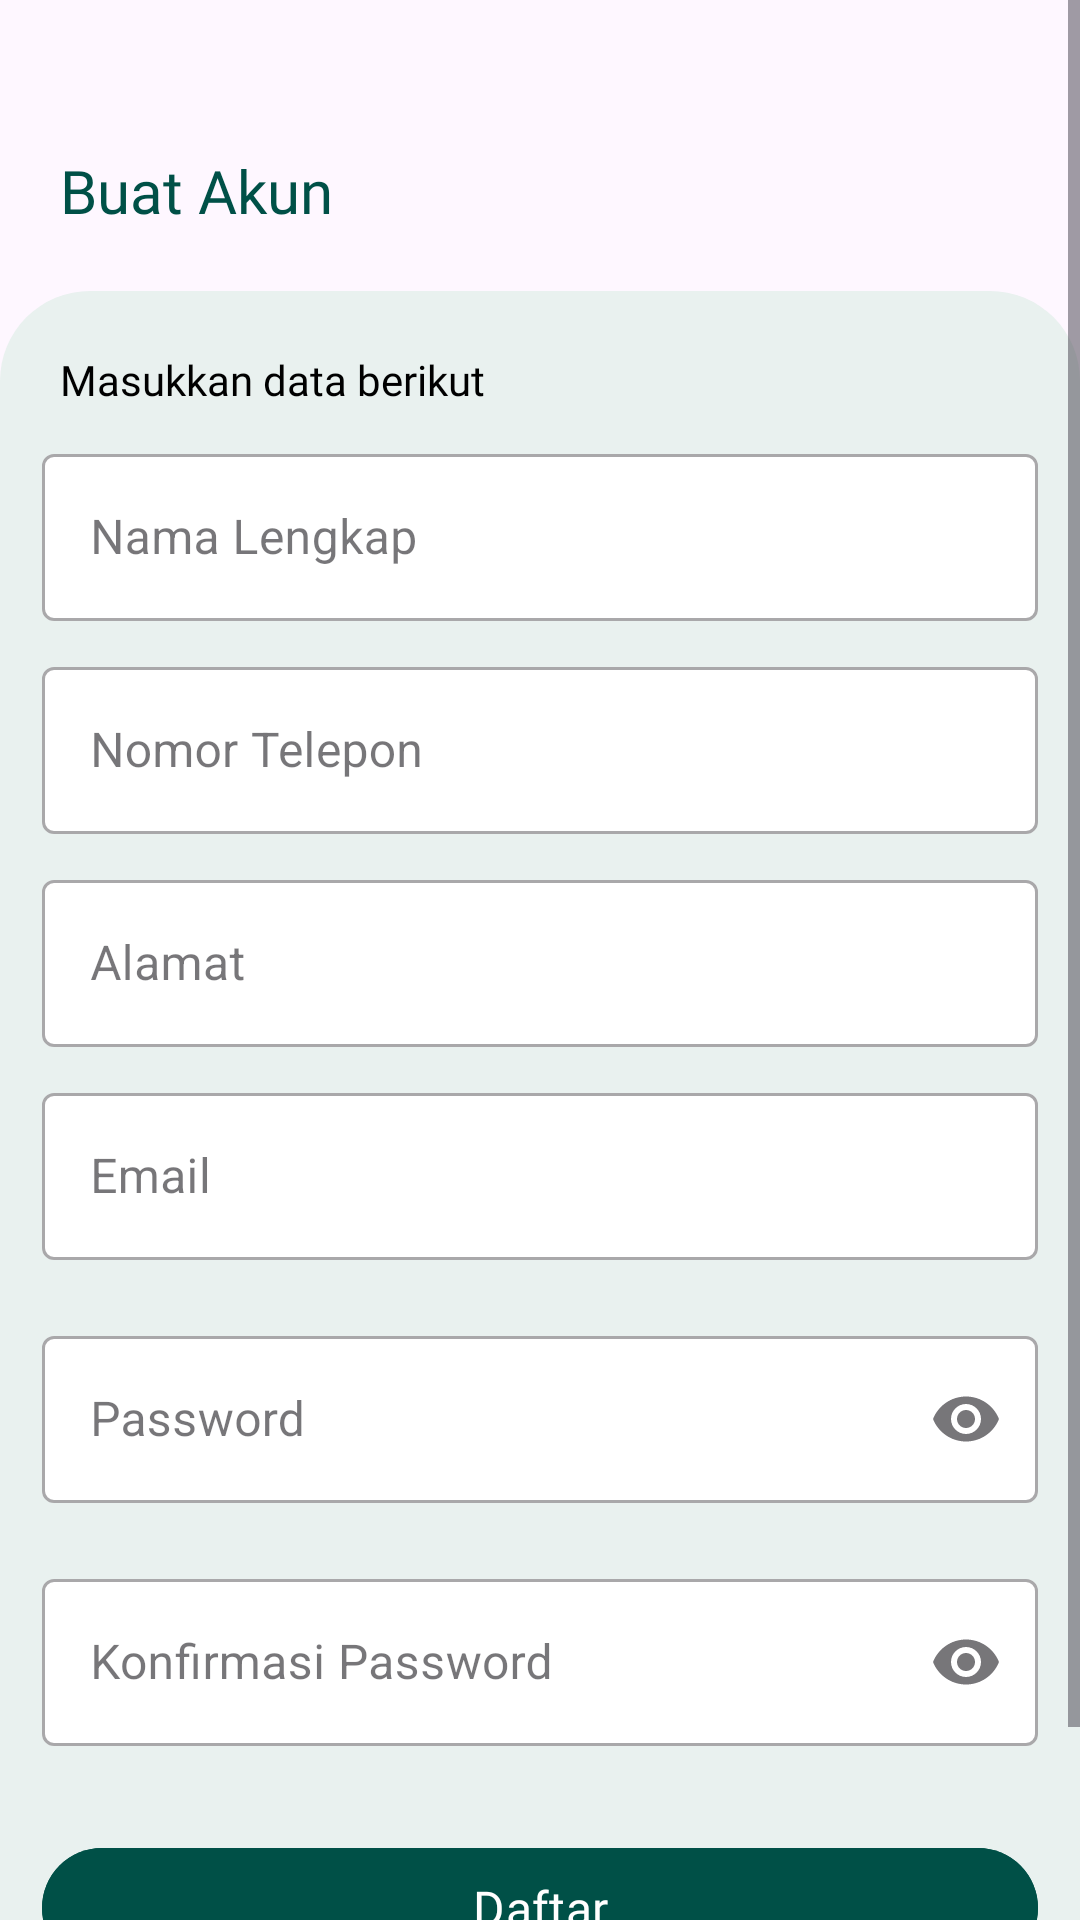

Layout XML and referenced resources for this Android screen:
<!-- AndroidManifest.xml: application theme Theme.BankSampah -->
<!-- res/layout/activity_register.xml -->
<?xml version="1.0" encoding="utf-8"?>
<androidx.constraintlayout.widget.ConstraintLayout
    android:forceDarkAllowed="false"
    xmlns:android="http://schemas.android.com/apk/res/android"
    xmlns:app="http://schemas.android.com/apk/res-auto"
    xmlns:tools="http://schemas.android.com/tools"
    android:layout_width="match_parent"
    android:layout_height="match_parent"
    tools:context=".RegisterActivity"
    android:fillViewport="true"
    android:fitsSystemWindows="true">

    <ScrollView
        android:id="@+id/main"
        android:layout_width="match_parent"
        android:layout_height="match_parent"
        android:fillViewport="true"
        android:fitsSystemWindows="true">

        <androidx.constraintlayout.widget.ConstraintLayout
            android:layout_width="match_parent"
            android:layout_height="wrap_content">

            <TextView
                android:id="@+id/textView"
                android:layout_width="wrap_content"
                android:layout_height="wrap_content"
                android:layout_marginVertical="50dp"
                android:layout_marginLeft="20dp"
                android:fontFamily="@font/pjs_bold"
                android:text="Buat Akun"
                android:textColor="@color/dark_tosca"
                android:textSize="20sp"
                app:layout_constraintStart_toStartOf="parent"
                app:layout_constraintTop_toTopOf="parent" />

            <ImageView
                android:id="@+id/bg_login"
                android:layout_width="match_parent"
                android:layout_height="0dp"
                android:layout_marginTop="20dp"
                android:src="@drawable/bg_login"
                app:layout_constraintBottom_toBottomOf="parent"
                app:layout_constraintTop_toBottomOf="@+id/textView" />

            <TextView
                android:id="@+id/txt_input"
                android:layout_width="wrap_content"
                android:layout_height="wrap_content"
                android:layout_marginVertical="20dp"
                android:layout_marginLeft="20dp"
                android:fontFamily="@font/pjs_semibold"
                android:text="Masukkan data berikut"
                android:textColor="@color/black"
                android:textSize="14sp"
                app:layout_constraintStart_toStartOf="parent"
                app:layout_constraintTop_toTopOf="@+id/bg_login" />

            <com.google.android.material.textfield.TextInputLayout
                android:id="@+id/layout_nama"
                style="@style/Widget.MaterialComponents.TextInputLayout.OutlinedBox"
                android:layout_width="match_parent"
                android:layout_height="wrap_content"
                android:layout_marginHorizontal="14dp"
                android:layout_marginTop="10dp"
                android:hint="Nama Lengkap"
                app:boxBackgroundColor="@color/white"
                app:layout_constraintTop_toBottomOf="@+id/txt_input">

                <com.google.android.material.textfield.TextInputEditText
                    android:id="@+id/edit_nama"
                    android:inputType="textPersonName"
                    android:layout_width="match_parent"
                    android:layout_height="match_parent" />

            </com.google.android.material.textfield.TextInputLayout>

            <com.google.android.material.textfield.TextInputLayout
                android:id="@+id/layout_notelp"
                style="@style/Widget.MaterialComponents.TextInputLayout.OutlinedBox"
                android:layout_width="match_parent"
                android:layout_height="wrap_content"
                android:layout_marginHorizontal="14dp"
                android:layout_marginTop="10dp"
                android:hint="Nomor Telepon"
                app:boxBackgroundColor="@color/white"
                app:layout_constraintTop_toBottomOf="@+id/layout_nama">

                <com.google.android.material.textfield.TextInputEditText
                    android:id="@+id/edit_notelp"
                    android:inputType="number"
                    android:layout_width="match_parent"
                    android:layout_height="match_parent" />

            </com.google.android.material.textfield.TextInputLayout>

            <com.google.android.material.textfield.TextInputLayout
                android:id="@+id/layout_alamat"
                style="@style/Widget.MaterialComponents.TextInputLayout.OutlinedBox"
                android:layout_width="match_parent"
                android:layout_height="wrap_content"
                android:layout_marginHorizontal="14dp"
                android:layout_marginTop="10dp"
                android:hint="Alamat"
                app:boxBackgroundColor="@color/white"
                app:layout_constraintTop_toBottomOf="@+id/layout_notelp">

                <com.google.android.material.textfield.TextInputEditText
                    android:id="@+id/edit_alamat"
                    android:inputType="textMultiLine"
                    android:layout_width="match_parent"
                    android:layout_height="match_parent" />

            </com.google.android.material.textfield.TextInputLayout>

            <com.google.android.material.textfield.TextInputLayout
                android:id="@+id/layout_email"
                style="@style/Widget.MaterialComponents.TextInputLayout.OutlinedBox"
                android:layout_width="match_parent"
                android:layout_height="wrap_content"
                android:layout_marginHorizontal="14dp"
                android:layout_marginTop="10dp"
                android:hint="Email"
                app:boxBackgroundColor="@color/white"
                app:layout_constraintTop_toBottomOf="@+id/layout_alamat">

                <com.google.android.material.textfield.TextInputEditText
                    android:id="@+id/edit_email"
                    android:inputType="textEmailAddress"
                    android:layout_width="match_parent"
                    android:layout_height="match_parent" />

            </com.google.android.material.textfield.TextInputLayout>

            <com.google.android.material.textfield.TextInputLayout
                android:id="@+id/layout_pass"
                style="@style/Widget.MaterialComponents.TextInputLayout.OutlinedBox"
                android:layout_width="match_parent"
                android:layout_height="wrap_content"
                android:layout_marginHorizontal="14dp"
                android:layout_marginTop="20dp"
                android:hint="Password"
                android:inputType="textPassword"
                app:boxBackgroundColor="@color/white"
                app:endIconMode="password_toggle"
                app:layout_constraintTop_toBottomOf="@+id/layout_email">

                <com.google.android.material.textfield.TextInputEditText
                    android:id="@+id/edit_password"
                    android:layout_width="match_parent"
                    android:layout_height="match_parent"
                    android:inputType="textPassword" />

            </com.google.android.material.textfield.TextInputLayout>

            <com.google.android.material.textfield.TextInputLayout
                android:id="@+id/layout_confpass"
                style="@style/Widget.MaterialComponents.TextInputLayout.OutlinedBox"
                android:layout_width="match_parent"
                android:layout_height="wrap_content"
                android:layout_marginHorizontal="14dp"
                android:layout_marginTop="20dp"
                android:hint="Konfirmasi Password"
                android:inputType="textPassword"
                app:boxBackgroundColor="@color/white"
                app:endIconMode="password_toggle"
                app:layout_constraintTop_toBottomOf="@+id/layout_pass">

                <com.google.android.material.textfield.TextInputEditText
                    android:id="@+id/edit_confpassword"
                    android:layout_width="match_parent"
                    android:layout_height="match_parent"
                    android:inputType="textPassword" />

            </com.google.android.material.textfield.TextInputLayout>

            <ProgressBar
                android:id="@+id/progress_bar"
                android:layout_width="100dp"
                android:layout_height="100dp"
                android:visibility="invisible"
                app:layout_constraintBottom_toBottomOf="parent"
                app:layout_constraintEnd_toEndOf="parent"
                app:layout_constraintStart_toStartOf="parent"
                app:layout_constraintTop_toTopOf="parent" />

            <com.google.android.material.button.MaterialButton
                android:id="@+id/btn_regis"
                android:backgroundTint="@color/dark_tosca"
                android:fontFamily="@font/pjs_semibold"
                android:text="Daftar"
                android:textAllCaps="false"
                android:textSize="16sp"
                app:cornerRadius="30dp"
                style="@style/Widget.Material3.Button.UnelevatedButton"
                android:layout_width="match_parent"
                android:layout_height="wrap_content"
                android:layout_marginHorizontal="14dp"
                android:layout_marginTop="30dp"

                app:layout_constraintTop_toBottomOf="@+id/layout_confpass" />

            <LinearLayout
                android:id="@+id/linearLayout"
                android:layout_width="match_parent"
                android:layout_height="wrap_content"
                android:layout_marginBottom="20dp"
                android:gravity="center"
                android:layout_marginTop="10dp"
                android:orientation="horizontal"
                app:layout_constraintBottom_toBottomOf="parent"
                app:layout_constraintTop_toBottomOf="@+id/btn_regis">

                <TextView
                    android:id="@+id/txt_sdhpunyaacc"
                    android:layout_width="wrap_content"
                    android:layout_height="wrap_content"
                    android:fontFamily="@font/pjs_medium"
                    android:text="Sudah punya akun?"
                    android:textColor="@color/black"
                    android:textSize="12sp"
                    app:layout_constraintEnd_toEndOf="parent"
                    app:layout_constraintStart_toStartOf="parent"
                    app:layout_constraintTop_toBottomOf="@+id/btn_regis" />

                <TextView
                    android:id="@+id/txt_login"
                    android:layout_width="wrap_content"
                    android:layout_height="wrap_content"
                    android:layout_marginStart="30dp"
                    android:fontFamily="@font/pjs_bold"
                    android:text="Masuk"
                    android:textColor="@color/dark_tosca"
                    android:textSize="16sp"
                    app:layout_constraintEnd_toEndOf="parent"
                    app:layout_constraintStart_toStartOf="parent"
                    app:layout_constraintTop_toBottomOf="@+id/btn_regis" />

            </LinearLayout>

        </androidx.constraintlayout.widget.ConstraintLayout>
    </ScrollView>
</androidx.constraintlayout.widget.ConstraintLayout>
<!-- resources referenced by this layout -->
<resources>
  <color name="black">#FF000000</color>
  <color name="dark_tosca">#005047</color>
  <color name="white">#FFFFFFFF</color>
  <!-- drawable bg_login (drawable) -->
  <?xml version="1.0" encoding="utf-8"?>
  <shape xmlns:android="http://schemas.android.com/apk/res/android"
      android:shape="rectangle">
      <solid android:color="#E9F1EF" />
      <corners android:topLeftRadius="30dp" android:topRightRadius="30dp" />
  </shape>
  <style name="Theme.BankSampah" parent="Theme.Material3.Light.NoActionBar">
          
          <item name="colorPrimary">@color/dark_tosca</item>
          <item name="colorPrimaryVariant">@color/teal_700</item>
          <item name="colorOnPrimary">@color/white</item>
          
          <item name="colorSecondary">#262627</item>
          <item name="colorSecondaryVariant">@color/teal_700</item>
          <item name="colorOnSecondary">@color/black</item>
          
          <item name="android:statusBarColor">?attr/colorPrimaryVariant</item>
          
      </style>
  <color name="teal_700">#FF018786</color>
</resources>
